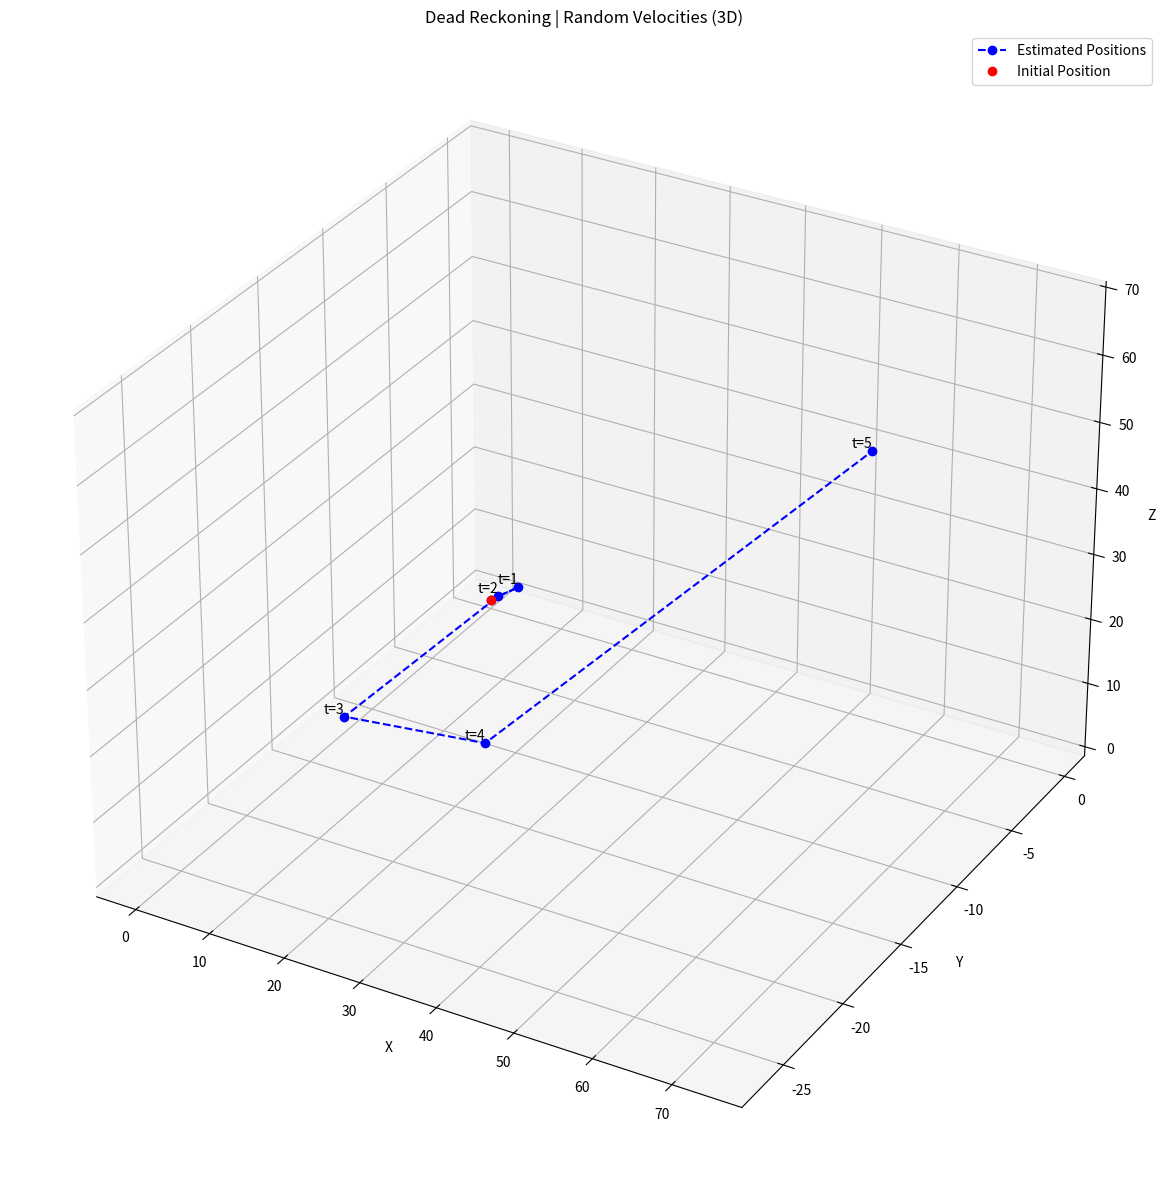

Reproduce this figure in Python.
import numpy as np
import matplotlib.pyplot as plt
from mpl_toolkits.mplot3d import Axes3D
import random

class Object3D:
    def __init__(self, position, velocity=None):
        self.position = np.array(position)
        self.velocity = np.array(velocity) if velocity is not None else None

    def update_position(self, time):
        if self.velocity is not None:
            self.position += self.velocity * time

def threedeeDeadReckoning(num_changes):
    # Initial object parameters
    initial_position = [0, 0, 0] # Initial position [x, y, z]
    initial_velocity = [5, 3, 2] # Initial velocity [vx, vy, vz]

    # Create object with initial position and velocity
    obj = Object3D(initial_position, initial_velocity)

    # Store initial position
    estimated_positions = [initial_position]

    # Generate random velocities within the range of -15 to 15 for each component
    # Ensure each iteration of velocity generation does not differ from the last velocity by more than 5
    last_velocity = initial_velocity
    velocities = []
    for _ in range(num_changes):
        new_velocity = [random.uniform(max(last_velocity[i] - 5, -15), min(last_velocity[i] + 5, 15)) for i in range(3)]
        velocities.append(new_velocity)
        last_velocity = new_velocity

    # Time intervals for each velocity change
    time_intervals = [i+1 for i in range(num_changes)]  # Incrementing time intervals by 1

    # Update positions for each time interval and store them
    for i, time in enumerate(time_intervals):
        # Update velocity with a random velocity within the specified range
        obj.velocity = velocities[i]
        # Update position using element-wise multiplication with a NumPy array
        obj.position = obj.position.astype(float)
        obj.position += np.array(obj.velocity) * time
        estimated_positions.append(obj.position.copy()) # Append a copy of the current position


    # Printing velocities to the console for further information gathering
    for givenVelocity in velocities:
        print("Velocity: " + str(givenVelocity))

    # Plotting
    fig = plt.figure(figsize=(14, 12))
    ax = fig.add_subplot(111, projection='3d')

    estimated_positions = np.array(estimated_positions) # Convert to numpy array for indexing
    ax.plot(estimated_positions[:, 0], estimated_positions[:, 1], estimated_positions[:, 2], 'bo--', label='Estimated Positions')
    for i, pos in enumerate(estimated_positions[1:], start=1): # Start from index 1 to match time_intervals
        ax.text(pos[0], pos[1], pos[2], f't={time_intervals[i - 1]}', verticalalignment='bottom',
                 horizontalalignment='right')
    ax.plot(initial_position[0], initial_position[1], initial_position[2], 'ro', label='Initial Position')
    ax.set_xlabel('X')
    ax.set_ylabel('Y')
    ax.set_zlabel('Z')
    ax.set_title('Dead Reckoning | Random Velocities (3D)')
    ax.legend()
    ax.grid(True)

    plt.tight_layout()
    plt.show()

if __name__ == "__main__":
    threedeeDeadReckoning(num_changes=5) # Specify the number of velocity changes
